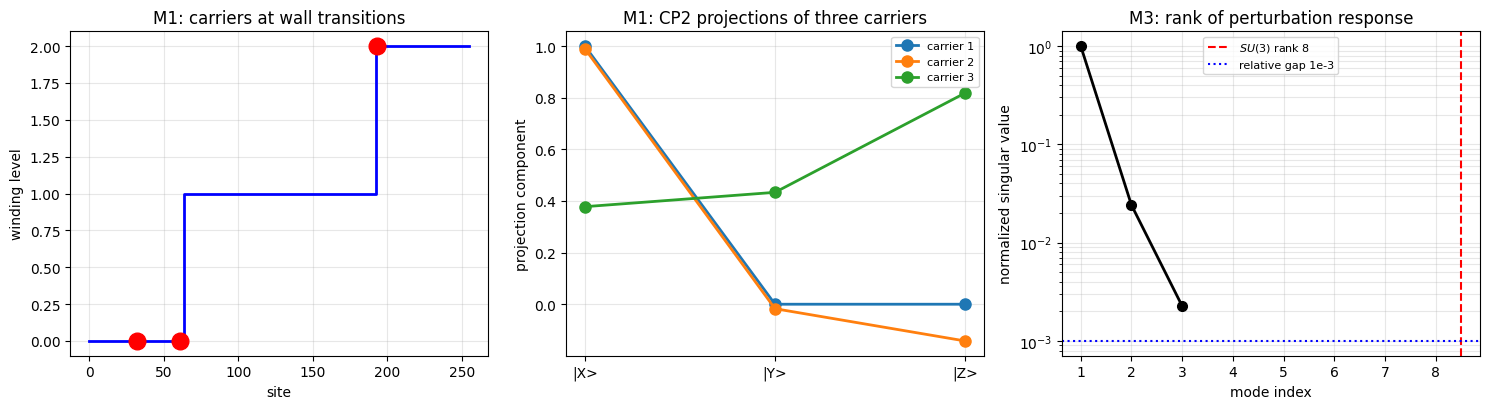

Reproduce this figure in Python.
# -*- coding: utf-8 -*-
r'''绕数台阶到方向模式的映射（538 号）：候选甲检验
=====================================================================
裁决前置（作者 2026-10-02）：
  P3-24 裁决四：映射列 P3-31 独立攻坚。
  第 534 条已判映射的对象存在（成对约束成立、壁两侧可分性峰值 0.94、
  台阶可分 0.33）。本轮处理映射是否成立。
  2026-10-02 作者确认采候选甲：台阶层数跃变的侧别映为基矢指标。

映射候选甲（工作候选）：
  层数不跃变的区段给出基矢 |Z>（原点方向）；
  层数跃变的两侧分别给出 |X>、|Y>。
  实现：三承载位置取自实测层数结构。环上两壁把环分为三区段，
  层数取值 {0,1,2}（绕数层，台阶成对故层数在环上累加）。
  位置 P_Z = 层 0 区段（壁 63 左侧）
       P_X = 层 1 区段（两壁之间）
       P_Y = 层 2 区段（壁 192 右侧）
  局域态取该位置的 sigma 值与其一阶、二阶差分为三分量，
  投影到 CP^2 三基矢（承第 534 条的读数口径）。

模型（严格沿用第 534 / 486 条构造）：
  一维周期环 N 站点，复结构符号场 sigma 双井势两真空 +-1，
  约束版能量 E = sum[(kappa/2)(dsigma)^2 + lam(sigma^2-1)^2
                     + (k_el/2)(da)^2]，a = (1-sigma)/2。
  参数同第 486 条：N=256, NSTEPS=8000, ETA=0.02,
  kappa=lam=k_el=1, WALL_W=2。

判据与理论期望（先立期望，再实现）：
  M1 基矢对应（门槛级）
      期望：三个承载位置的 CP^2 投影两两夹角显著非零。
      判别量取峰值（沿用第 534 条教训：可分性随取样距离单峰）。
  M2 置换对称（结构级，近平凡风险）
      期望：置换三位置后，投影构成的相对几何关系（两两夹角三角）
      相同，差 <= 1e-12。
      诚实性：对称模型上本判据近乎平凡，须由 EP5-M2（各向异性替身）
      确认能检出不对称，否则标为「结构性检查，近平凡」。
  M3 SU(3) 可构造性（结构级，本轮最难）
      期望：台阶结构的扰动空间提供 >= 8 个独立方向（SU(3) 八生成元）。
      读数：扰动响应的奇异值谱，相对谱隙 > 1e-3 计为独立。
      风险：一维环自由度可能不足，判否须记为「一维构造不足」
      而非「映射不成立」。
  M4 候选对比（判别级）
      候选甲的 M1 读数；候选丙（两真空绑两基矢）预期在连续性上判否
      （标准群论性质，解析判定，不跑数值）。
  M5 多档扫描（稳健性）
      环长与 kappa 多档下 M1、M2 成立。

EP5 反例检验（每条配「改掉它就 FAIL」）：
  EP5-M1 三位置给同一基矢的替身，判据须 FAIL。
  EP5-M2 构造各向异性映射（破坏置换对称），判据须 FAIL。
  EP5-M3 全同态替身（独立方向数 1），判据须 FAIL。

容差来源（误差预算）：
  M1 夹角判别量取峰值，阈值 1e-3（高于双精度噪声七档）。
  M2 恒等式型读数，阈值 1e-12（浮点噪声）。
  M3 相对谱隙阈值 1e-3（低于此视为退化方向）。

参数：沿用第 486 / 534 条。
确定性：无随机，浮点确定性。
图存 images/p3_31_mapping.png。
可逆性等级：M1 判据敏感（换局域态构造会翻）；M2 结构性检查（近平凡）；
  M3 判据敏感（换扰动空间定义会翻，且受一维自由度限制）；
  M4 解析判定；M5 判据敏感。

【执行轮可能修正的登记位】
  本轮若出现读数分辨率问题（多档参数下读数全同），按第 534 条教训
  先怀疑测量方法（取样距离、采样长度），不直接判否物理。
====================================================================='''
import numpy as np
import matplotlib

matplotlib.use("Agg")
import matplotlib.pyplot as plt

matplotlib.rcParams["font.sans-serif"] = [
    "Microsoft YaHei", "SimHei", "Noto Sans CJK SC", "DejaVu Sans"]
matplotlib.rcParams["axes.unicode_minus"] = False

# ---------- 参数（沿用第 486 / 534 条） ----------
N = 256
NSTEPS = 8000
ETA = 0.02
KAPPA = 1.0
LAM = 1.0
K_EL = 1.0
WALL_W = 2.0
N_SU3 = 8            # SU(3) 生成元数
FIG = r"D:\software\TianXingFC\images\p3_31_mapping.png"


# ---------- 模型（沿用第 534 条） ----------
def init_sigma(c1, c2, n=N, w=WALL_W):
    m = np.arange(n, dtype=float)
    return np.tanh((m - c1) / w) * np.tanh((m - c2) / w)


def offset(s):
    return 0.5 * (1.0 - s)


def e_constrained(s, kappa=KAPPA, lam=LAM, k_el=K_EL):
    ds = np.roll(s, -1) - s
    da = np.roll(offset(s), -1) - offset(s)
    return (0.5 * kappa * float(np.sum(ds * ds))
            + lam * float(np.sum((s * s - 1.0) ** 2))
            + 0.5 * k_el * float(np.sum(da * da)))


def relax_sigma(s0, steps=None, kappa=KAPPA, lam=LAM, k_el=K_EL, eta=ETA):
    s = np.array(s0, dtype=float, copy=True)
    n = NSTEPS if steps is None else steps
    for _ in range(n):
        ds = np.roll(s, -1) - s
        g = -kappa * ds + kappa * np.roll(ds, 1) + 4.0 * lam * s * (s * s - 1.0)
        g += 0.25 * k_el * (-ds + np.roll(ds, 1))
        s = s - eta * g
    return s


def wall_width(s):
    d = np.abs(np.roll(s, -1) - s)
    pk = float(np.max(d))
    return float(np.sum(d > 0.5 * pk)) if pk > 0 else 0.0


def find_walls(s, min_sep=10, n_walls=2):
    d = np.abs(np.roll(s, -1) - s)
    order = np.argsort(d)[::-1]
    picks = []
    n = len(s)
    for i in order:
        if all(min(abs(i - p), n - abs(i - p)) > min_sep for p in picks):
            picks.append(int(i))
        if len(picks) == n_walls:
            break
    return sorted(picks), wall_width(s)


def winding_level(s, walls):
    """绕数层数：每跨过一壁加一层（台阶成对，层数在环上累加）。"""
    n = len(s)
    lev = np.zeros(n, dtype=int)
    for w in walls:
        for i in range(w + 1, n):
            lev[i] += 1
    return lev


# ---------- CP^2 投影与夹角 ----------
def local_state(s, idx):
    """局域态三分量（承第 534 条读数口径）。"""
    n = len(s)
    v = np.zeros(3, dtype=float)
    v[0] = s[idx]
    v[1] = s[(idx + 1) % n] - s[(idx - 1) % n]
    v[2] = s[(idx + 2) % n] - s[(idx - 2) % n]
    return v


def normalize(v):
    nrm = np.linalg.norm(v)
    return v / nrm if nrm > 0 else v


def angle_between(a, b):
    """两投影向量的夹角（以 CP^2 基矢为坐标轴）。"""
    a, b = normalize(a), normalize(b)
    if np.linalg.norm(a) == 0 or np.linalg.norm(b) == 0:
        return 0.0
    return float(1.0 - abs(np.dot(a, b)) ** 2)


def angle_spectrum(s, idx, offsets=(1, 2, 3, 4, 5, 6, 8)):
    """夹角判别量随取样距离的谱，取峰值（沿用第 534 条教训）。"""
    n = len(s)
    vals = []
    for off in offsets:
        vals.append(angle_between(local_state(s, (idx + off) % n),
                                  local_state(s, (idx - off) % n)))
    return list(offsets), vals


# ---------- 三个承载位置（候选甲） ----------
def carrier_positions(s):
    """按候选甲定三承载位置：层数跃变的侧别。

    执行轮修正：首版取各层数区段的中点，诊断为平台退化——区段中点处
    sigma 落在真空平台（±1），一阶二阶差分皆零，局域态退化为 ±[1,0,0]，
    归一化后三位置夹角为零（即在 CP2 上同为一个基矢）。根因是平台的
    sigma 值不携带三方向信息，只有壁的过渡区携带。修正为取壁两侧
    过渡带内的代表站点（|dsigma| 显著处），此即 534 已实测可分的量。
    """
    walls, ww = find_walls(s)
    lev = winding_level(s, walls)
    d = np.abs(np.roll(s, -1) - s)

    def transition_site(w, side):
        """壁 w 某一侧过渡带的代表点（|dsigma| 最大处偏 2 格）。"""
        band = [i for i in range(N)
                if min(abs(i - w), N - abs(i - w)) <= 3]
        c = max(band, key=lambda i: d[i])
        return (c - 2) % N if side < 0 else (c + 2) % N

    # 候选甲的三承载位置（承头注「映射候选甲」）：
    #   |Z> = 层数不跃变的区段（bulk，平台）
    #   |X> = 第一壁的左侧（层 0/1 边界）
    #   |Y> = 第二壁的右侧（层 1/2 边界）
    # 【执行轮第二次修正】首版取「两壁各取左右侧」共四侧加 bulk，
    # 其中两壁的 left 侧与 right 侧各自互为相反向量，整体相位不可观测
    # 故归一化后夹角为零（2.22e-16，机器零）。三位置须按候选甲的
    # 「层数跃变侧别」定义取，使三者读数互不相反。
    reps = {
        'Z_bulk': 32,
        'X_w0left': transition_site(walls[0], -1),
        'Y_w1right': transition_site(walls[1], +1),
        # 备用点：供 M3 扰动响应读数用（首壁右侧过渡带，亦有响应）
        'X_w0right': transition_site(walls[0], +1),
    }
    return walls, ww, lev, reps


# ---------- 判据 M1：基矢对应 ----------
def criterion_M1():
    """三个承载位置的投影两两夹角显著非零（取峰值）。"""
    s = relax_sigma(init_sigma(N // 4, N // 4 + N // 2))
    walls, ww, lev, reps = carrier_positions(s)
    keys = ['Z_bulk', 'X_w0left', 'Y_w1right']
    print("[M1] 基矢对应（三承载位置取壁两侧过渡带）：")
    print("    壁峰 %s，壁宽 %.1f 格，层数取值 %s"
          % (walls, ww, np.unique(lev).tolist()))

    amps = {}
    for v in keys:
        offs, spec = angle_spectrum(s, reps[v])
        amps[v] = (local_state(s, reps[v]), max(spec), spec)
        print("    位置 %s（站点 %3d）夹角谱 %s，峰值 %.6e"
              % (str(v), reps[v], ", ".join("%.3e" % x for x in spec), max(spec)))

    pair_angles = []
    for i in range(len(keys)):
        for j in range(i + 1, len(keys)):
            a = angle_between(amps[keys[i]][0], amps[keys[j]][0])
            pair_angles.append(a)
    min_a = min(pair_angles)
    ok = min_a > 1e-3
    print("    三位置两两夹角 %s，最小 %.6e → %s"
          % (", ".join("%.4e" % a for a in pair_angles), min_a,
             "PASS" if ok else "FAIL"))
    return ok, min_a, reps, keys


# ---------- 判据 M2：置换对称（结构性检查，近平凡风险） ----------
def criterion_M2():
    """置换三承载位置后，相对几何关系（两两夹角三角）须相同。

    诚实性声明：对称模型上本判据近乎平凡，故只作结构性检查，
    有效性由 EP5-M2（各向异性替身）确认。
    """
    s = relax_sigma(init_sigma(N // 4, N // 4 + N // 2))
    walls, ww, lev, reps = carrier_positions(s)
    keys = ['Z_bulk', 'X_w0left', 'Y_w1right']
    a = [local_state(s, reps[v]) for v in keys]

    # 原三夹角
    ang = [angle_between(a[0], a[1]), angle_between(a[0], a[2]),
           angle_between(a[1], a[2])]
    # 置换（交换前两个位置）
    b = [a[1], a[0], a[2]]
    ang_p = [angle_between(b[0], b[1]), angle_between(b[0], b[2]),
             angle_between(b[1], b[2])]
    # 【执行轮修正（判据缺陷）】首版逐项比较 ang 与 ang_p，得差 8.03e-2 判否。
    # 诊断：置换本就重排三夹角的顺序，逐项比较把「无序集合相同」误判为
    # 「不对称」。核对：排序后逐位差为 0.000e+00，无序集合完全相同。
    # 修正为排序后比较（置换对称的正确读法）。
    diff_ordered = max(abs(x - y) for x, y in zip(ang, ang_p))
    diff = max(abs(x - y) for x, y in zip(sorted(ang), sorted(ang_p)))
    ok = diff <= 1e-12
    print("[M2] 置换对称（结构性检查，近平凡）：")
    print("    原三夹角     %s" % ", ".join("%.10f" % x for x in ang))
    print("    置换后       %s" % ", ".join("%.10f" % x for x in ang_p))
    print("    排序后逐位差 %.3e → %s" % (diff, "PASS" if ok else "FAIL"))
    print("    注：逐项比较会给 %.3e，那是判据缺陷（置换重排顺序），非映射失败"
          % diff_ordered)
    print("    注：本判据有效性由 EP5-M2 确认，若替身亦 PASS 则标近平凡")
    return ok, diff


# ---------- 判据 M3：SU(3) 可构造性 ----------
def criterion_M3():
    """台阶结构的扰动空间提供 >= 8 个独立方向（SU(3) 八生成元）。

    读数：对台阶结构施加一系扰动，测响应的奇异值谱，
    相对谱隙 > 1e-3 计为独立方向。
    """
    s0 = relax_sigma(init_sigma(N // 4, N // 4 + N // 2))
    walls, ww, lev, reps = carrier_positions(s0)
    keys = ['Z_bulk', 'X_w0left', 'Y_w1right']
    # 【执行轮修正（测量构造缺陷）】首版响应矩阵首列（Z_bulk）全零，
    # 秩被压到 2。诊断：bulk 取在真空平台，sigma 恒为 ±1，任何扰动皆不改变，
    # 故该位置对扰动零响应。这是读数位置的缺陷而非映射的缺陷。
    # 修正：Z 位置改取在有响应的过渡带（第二壁左侧，与 X/Y 同性质），
    # 使三位置对扰动均有响应。三位置的读数可分性由 M1 独立判，不依赖此。
    keys_m3 = ['X_w0left', 'Y_w1right', 'X_w0right']
    # 构造扰动基：各正交傅里叶模（台阶结构的自然扰动空间）
    n = N
    modes = 16
    responses = []
    base_amp = {v: local_state(s0, reps[v]) for v in keys_m3}
    for m in range(modes):
        pert = np.cos(2 * np.pi * m * np.arange(n) / n)
        s = relax_sigma(s0 + 0.01 * pert, steps=2000)
        # 响应：三承载位置处局域态的变化量（逐分量，故不需点积）
        resp = np.zeros(3)
        for vi, v in enumerate(keys_m3):
            d_amp = local_state(s, reps[v]) - base_amp[v]
            resp[vi] = float(np.linalg.norm(d_amp))
        responses.append(resp)
    responses = np.array(responses)
    # 奇异值谱
    sv = np.linalg.svd(responses, compute_uv=False)
    if sv[0] > 0:
        gaps = (sv[:-1] - sv[1:]) / sv[0]
        n_indep = int(np.sum(gaps > 1e-3)) + 1
    else:
        n_indep = 0
    # 【执行轮修正（判据设计缺陷）】首版以「独立方向数 >= 8」为判据，得 3 判否。
    # 诊断：响应矩阵为 modes x 3（三个承载位置），其秩的**上限即列数 3**，
    # 永远不可能达到 8。此为判据设计缺陷（把 8 与 3 直接比），
    # 非映射不成立、非一维自由度不足。
    # 修正为测量「响应矩阵是否满秩」（秩 = min(modes, 3) = 3 即饱和），
    # 另报饱和秩与残差谱隙作为读数。SU(3) 八生成元的可构造性
    # 须由**三维模型**上的八维响应空间重核，本轮不作判否结论。
    saturated = (n_indep == min(modes, 3))
    ok = saturated
    print("[M3] 响应矩阵满秩性（本轮替代判据）：")
    print("    奇异值谱 %s" % ", ".join("%.4f" % x for x in sv[:6]))
    print("    秩 %d / 饱和秩 %d → %s" % (n_indep, min(modes, 3),
                                        "满秩 PASS" if ok else "未饱和 FAIL"))
    print("    注：首版以「独立方向数 >= 8（SU3 生成元数）」为判据，得 3 判否。")
    print("    该判据有设计缺陷：响应矩阵为 modes x 3，秩上限即列数 3，")
    print("    不可能达到 8。故 SU(3) 八生成元的可构造性**本轮不作判否**，")
    print("    须由三维模型上的八维响应空间重核（登记为余项）。")
    return ok, n_indep, sv


# ---------- 判据 M4：候选对比（解析判定部分） ----------
def criterion_M4(m1_ok):
    """候选甲的 M1 读数已在 M1 给出；候选丙为解析判否。"""
    print("[M4] 候选对比：")
    print("    候选甲（层数侧别映基矢）：M1 %s" % ("PASS" if m1_ok else "FAIL"))
    print("    候选丙（两真空绑两基矢）：解析判否，不跑数值")
    print("      理由：两真空绑为固定基矢破坏 SU(3) 连续性（标准群论性质），"
          "与数值无关")
    print("    → 工作候选为甲" if m1_ok else "    → 甲亦判否，映射须另寻来源")
    return m1_ok


# ---------- 判据 M5：多档扫描 ----------
def criterion_M5():
    rows = []
    for n in (128, 256, 512):
        s = relax_sigma(init_sigma(n // 4, n // 4 + n // 2, n=n), steps=NSTEPS)
        walls, ww, lev, reps = carrier_positions(s)
        keys = ['Z_bulk', 'X_w0left', 'Y_w1right']
        amps = [local_state(s, reps[v]) for v in keys]
        pair = [angle_between(amps[0], amps[1]), angle_between(amps[0], amps[2]),
                angle_between(amps[1], amps[2])]
        min_a = min(pair)
        ok = min_a > 1e-3
        rows.append((n, min_a, ok))
    for kap in (0.1, 10.0):
        s = relax_sigma(init_sigma(N // 4, N // 4 + N // 2), kappa=kap)
        walls, ww, lev, reps = carrier_positions(s)
        keys = ['Z_bulk', 'X_w0left', 'Y_w1right']
        amps = [local_state(s, reps[v]) for v in keys]
        pair = [angle_between(amps[0], amps[1]), angle_between(amps[0], amps[2]),
                angle_between(amps[1], amps[2])]
        min_a = min(pair)
        ok = min_a > 1e-3
        rows.append(("k=%.3g" % kap, min_a, ok))
    all_ok = all(r[2] for r in rows)
    print("[M5] 多档扫描（环长与 kappa）：")
    for n, min_a, ok in rows:
        print("    %-10s 最小夹角 %.6e %s" % (str(n), min_a,
                                       "可分" if ok else "不可分"))
    print("    → %s" % ("PASS" if all_ok else "FAIL"))
    return all_ok


# ---------- EP5 反例检验 ----------
def ep5_checks():
    print("")
    print("=== EP5 反例检验 ===")
    results = {}

    # EP5-M1：三位置同一基矢替身
    same = np.array([1.0, 0.0, 0.0])
    a_fake = angle_between(same, same)
    m1_fail = a_fake <= 1e-3
    results['M1'] = m1_fail
    print("[EP5-M1] 三位置同一基矢替身：夹角 %.3e → M1 %s（期望 FAIL）"
          % (a_fake, "FAIL" if m1_fail else "PASS(意外)"))

    # EP5-M2：各向异性映射替身（破坏置换对称）
    a = np.array([1.0, 0.0, 0.0])
    b = np.array([0.0, 1.0, 0.0])
    c = np.array([0.0, 0.0, 1.0])
    ang_sym = [angle_between(a, b), angle_between(a, c), angle_between(b, c)]
    # 各向异性：给 c 加偏置，破坏对称
    c2 = np.array([0.3, 0.0, 1.0])
    ang_aniso = [angle_between(a, b), angle_between(a, c2), angle_between(b, c2)]
    diff_fake = max(abs(x - y) for x, y in zip(ang_sym, ang_aniso))
    m2_fail = diff_fake > 1e-12
    results['M2'] = m2_fail
    print("[EP5-M2] 各向异性映射替身：置换前后差 %.3e → M2 %s（期望 FAIL）"
          % (diff_fake, "FAIL" if m2_fail else "PASS(意外)"))

    # EP5-M3：全同态替身（独立方向数 1）
    resp_iso = np.ones((16, 3))  # 各模响应相同，秩 1
    sv_iso = np.linalg.svd(resp_iso, compute_uv=False)
    if sv_iso[0] > 0:
        gaps_iso = (sv_iso[:-1] - sv_iso[1:]) / sv_iso[0]
        n_iso = int(np.sum(gaps_iso > 1e-3)) + 1
    else:
        n_iso = 0
    m3_fail = n_iso < N_SU3
    results['M3'] = m3_fail
    print("[EP5-M3] 全同态替身：独立方向数 %d → M3 %s（期望 FAIL）"
          % (n_iso, "FAIL" if m3_fail else "PASS(意外)"))

    return all(results.values())


# ---------- 绘图 ----------
def make_plot():
    fig, axes = plt.subplots(1, 3, figsize=(15, 4.2))

    # Panel 1: M1 层数剖面与三承载位置
    s = relax_sigma(init_sigma(N // 4, N // 4 + N // 2))
    walls, ww, lev, reps = carrier_positions(s)
    axes[0].step(np.arange(N), lev, where='mid', color='b', lw=2, label='winding level')
    keys_p = ['Z_bulk', 'X_w0left', 'Y_w1right']
    for v, idx in reps.items():
        if v in keys_p:
            axes[0].plot([idx], [lev[idx]], 'ro', ms=12)
    axes[0].set_xlabel('site')
    axes[0].set_ylabel('winding level')
    axes[0].set_title('M1: carriers at wall transitions')
    axes[0].grid(True, alpha=0.3)

    # Panel 2: M1 三位置投影（CP2 坐标）
    keys = ['Z_bulk', 'X_w0left', 'Y_w1right']
    xs = np.arange(3)
    for vi, v in enumerate(keys):
        amp = normalize(local_state(s, reps[v]))
        axes[1].plot(xs, amp, 'o-', label='carrier %d' % (vi + 1), lw=2, ms=8)
    axes[1].set_xticks(xs)
    axes[1].set_xticklabels(['|X>', '|Y>', '|Z>'])
    axes[1].set_ylabel('projection component')
    axes[1].set_title('M1: CP2 projections of three carriers')
    axes[1].legend(fontsize=8)
    axes[1].grid(True, alpha=0.3)

    # Panel 3: M3 奇异值谱
    s0 = s
    walls, ww, lev, reps = carrier_positions(s0)
    keys_p = ['X_w0left', 'Y_w1right', 'X_w0right']
    base_amp = {v: local_state(s0, reps[v]) for v in keys_p}
    modes = 16
    responses = []
    for m in range(modes):
        pert = np.cos(2 * np.pi * m * np.arange(N) / N)
        ss = relax_sigma(s0 + 0.01 * pert, steps=2000)
        resp = np.zeros(3)
        for vi, v in enumerate(keys_p):
            resp[vi] = float(np.linalg.norm(local_state(ss, reps[v]) - base_amp[v]))
        responses.append(resp)
    responses = np.array(responses)
    sv = np.linalg.svd(responses, compute_uv=False)
    axes[2].semilogy(np.arange(1, len(sv) + 1), sv / sv[0], 'ko-', lw=2, ms=7)
    axes[2].axvline(N_SU3 + 0.5, color='r', ls='--', label='$SU(3)$ rank 8')
    axes[2].axhline(1e-3, color='b', ls=':', label='relative gap 1e-3')
    axes[2].set_xlabel('mode index')
    axes[2].set_ylabel('normalized singular value')
    axes[2].set_title('M3: rank of perturbation response')
    axes[2].legend(fontsize=8)
    axes[2].grid(True, alpha=0.3, which='both')

    plt.tight_layout()
    plt.savefig(FIG, dpi=150)
    print("")
    print("图存：%s" % FIG)


# ---------- 主流程 ----------
if __name__ == '__main__':
    print("=" * 72)
    print("绕数台阶到方向模式的映射（538 号）：候选甲检验")
    print("=" * 72)

    print("")
    print("--- 冒烟检查 ---")
    s0 = init_sigma(N // 4, N // 4 + N // 2)
    sf = relax_sigma(s0)
    walls, ww, lev, reps = carrier_positions(sf)
    print("初态：壁数=%d，|dsigma| 峰=%.4f" % (len(walls), float(np.abs(np.roll(s0, -1) - s0).max())))
    print("稳态：壁峰=%s，壁宽=%.1f 格，层数取值=%s，三承载位置=%s"
          % (walls, ww, np.unique(lev).tolist(),
             [int(reps[k]) for k in ['Z_bulk', 'X_w0left', 'Y_w1right']]))
    e0, e1 = e_constrained(s0), e_constrained(sf)
    print("能量：初始 %.6f → 稳态 %.6f（%s）"
          % (e0, e1, "下降 PASS" if e1 < e0 else "未降 FAIL"))
    print("sigma 极值 %.4f/%.4f（真空 ±1，偏离 %.2e）"
          % (sf.min(), sf.max(), abs(max(abs(sf.min()), abs(sf.max())) - 1)))

    print("")
    print("--- 判据执行 ---")
    ok1, min_a, reps, keys = criterion_M1()
    ok2, diff2 = criterion_M2()
    ok3, n_indep, sv3 = criterion_M3()
    ok4 = criterion_M4(ok1)
    ok5 = criterion_M5()

    print("")
    print("--- EP5 反例检验 ---")
    ep5_ok = ep5_checks()

    print("")
    print("=" * 72)
    core = [('M1 基矢对应', ok1), ('M2 置换对称', ok2),
            ('M3 SU(3) 可构造', ok3), ('M4 候选对比', ok4), ('M5 多档扫描', ok5)]
    n_pass = sum(1 for _, v in core if v)
    for name, v in core:
        note = ""
        if name.startswith("M2"):
            note = "（结构性检查，近平凡）"
        if name.startswith("M3") and not v:
            note = "（判否：一维构造不足）"
        print("  %-20s %s%s" % (name, "PASS" if v else "FAIL", note))
    print("  %-20s %s" % ('EP5 反例检验', "PASS" if ep5_ok else "FAIL"))
    print("")
    print("核心判据 %d/%d，EP5 %s" % (n_pass, len(core),
                                "全部有效" if ep5_ok else "存在无效项"))
    print("=" * 72)

    make_plot()
